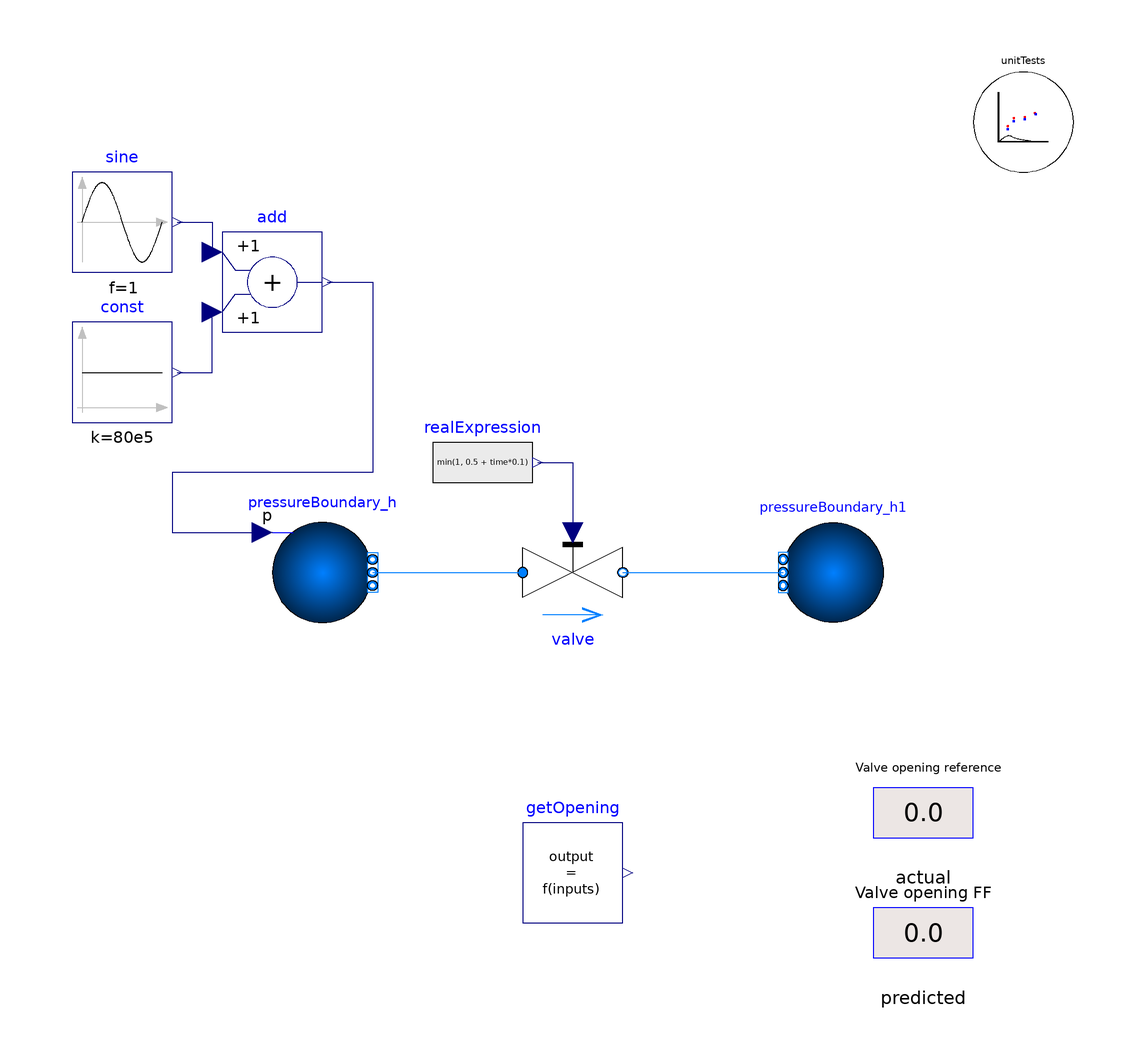

The Modelica model whose source follows is shown above as a component diagram (icons at their Placement, wires along their Line points).

model getOpening_ValveIncompressible_Test
  import TRANSFORM;
  extends TRANSFORM.Icons.Example;
  package Medium = Modelica.Media.Water.StandardWater;
  Modelica.Fluid.Sources.Boundary_pT
    pressureBoundary_h(
    use_p_in=true,
    p=8000000,
    T=413.15,
    redeclare package Medium = Modelica.Media.Water.StandardWater,
    nPorts=1)
    annotation (Placement(transformation(extent={{-60,-10},{-40,10}})));
  Modelica.Fluid.Sources.Boundary_ph
    pressureBoundary_h1(
    h=1e5,
    use_h_in=false,
    p=7000000,
    redeclare package Medium = Modelica.Media.Water.StandardWater,
    nPorts=1)
    annotation (Placement(transformation(extent={{62,-10},{42,10}})));
  Modelica.Blocks.Sources.RealExpression realExpression(y=min(1, 0.5 +
        time*0.1))
    annotation (Placement(transformation(extent={{-28,12},{-8,32}})));
  Modelica.Blocks.Sources.Constant const(k=80e5)
    annotation (Placement(transformation(extent={{-100,30},{-80,50}})));
  Modelica.Blocks.Sources.Sine sine(
    f=1,
    offset=0,
    amplitude=1e5)
    annotation (Placement(transformation(extent={{-100,60},{-80,80}})));
  Modelica.Blocks.Math.Add add
    annotation (Placement(transformation(extent={{-70,48},{-50,68}})));
  Modelica.Fluid.Valves.ValveIncompressible valve(
    m_flow_nominal=2,
    redeclare package Medium = Modelica.Media.Water.StandardWater,
    dp_nominal=500000)
    annotation (Placement(transformation(extent={{-10,-10},{10,10}})));
  Utilities.Visualizers.displayReal actual(
    use_port=false,
    val=valve.opening,
    precision=2)
    annotation (Placement(transformation(extent={{60,-58},{80,-38}})));
  Utilities.Visualizers.displayReal predicted(
    use_port=false,
    val=getOpening.y,
    precision=2)
    annotation (Placement(transformation(extent={{60,-82},{80,-62}})));
  TRANSFORM.Controls.FeedForward.getOpening_ValveIncompressible getOpening(
    dp_nom=valve.dp_nominal,
    m_flow_nom=valve.m_flow_nominal,
    dp=valve.dp,
    m_flow_ref=valve.m_flow,
    d_nom=valve.rho_nominal,
    d=Medium.density_pT(pressureBoundary_h.p, pressureBoundary_h.T))
    annotation (Placement(transformation(extent={{-10,-70},{10,-50}})));
  TRANSFORM.Utilities.ErrorAnalysis.UnitTests unitTests(n=2, x={actual.val,
        predicted.val})
    annotation (Placement(transformation(extent={{80,80},{100,100}})));
equation
  connect(sine.y, add.u1) annotation (Line(points={{-79,70},{-72,70},{-72,64}},
                color={0,0,127}));
  connect(const.y, add.u2) annotation (Line(points={{-79,40},{-72,40},{-72,52}},
                    color={0,0,127}));
  connect(add.y, pressureBoundary_h.p_in) annotation (Line(points={{-49,58},{
          -40,58},{-40,20},{-80,20},{-80,8},{-62,8}}, color={0,0,127}));
  connect(pressureBoundary_h.ports[1], valve.port_a)
    annotation (Line(points={{-40,0},{-25,0},{-10,0}}, color={0,127,255}));
  connect(valve.port_b, pressureBoundary_h1.ports[1])
    annotation (Line(points={{10,0},{26,0},{42,0}}, color={0,127,255}));
  connect(realExpression.y, valve.opening)
    annotation (Line(points={{-7,22},{0,22},{0,8}}, color={0,0,127}));
  annotation (Icon(coordinateSystem(preserveAspectRatio=false)), Diagram(
        coordinateSystem(preserveAspectRatio=false), graphics={
                                      Text(
          extent={{56,-36},{86,-42}},
          textColor={0,0,0},
          textString="Valve opening reference"),
                                      Text(
          extent={{56,-62},{84,-66}},
          textColor={0,0,0},
          textString="Valve opening FF")}),
    experiment(StopTime=10));
end getOpening_ValveIncompressible_Test;